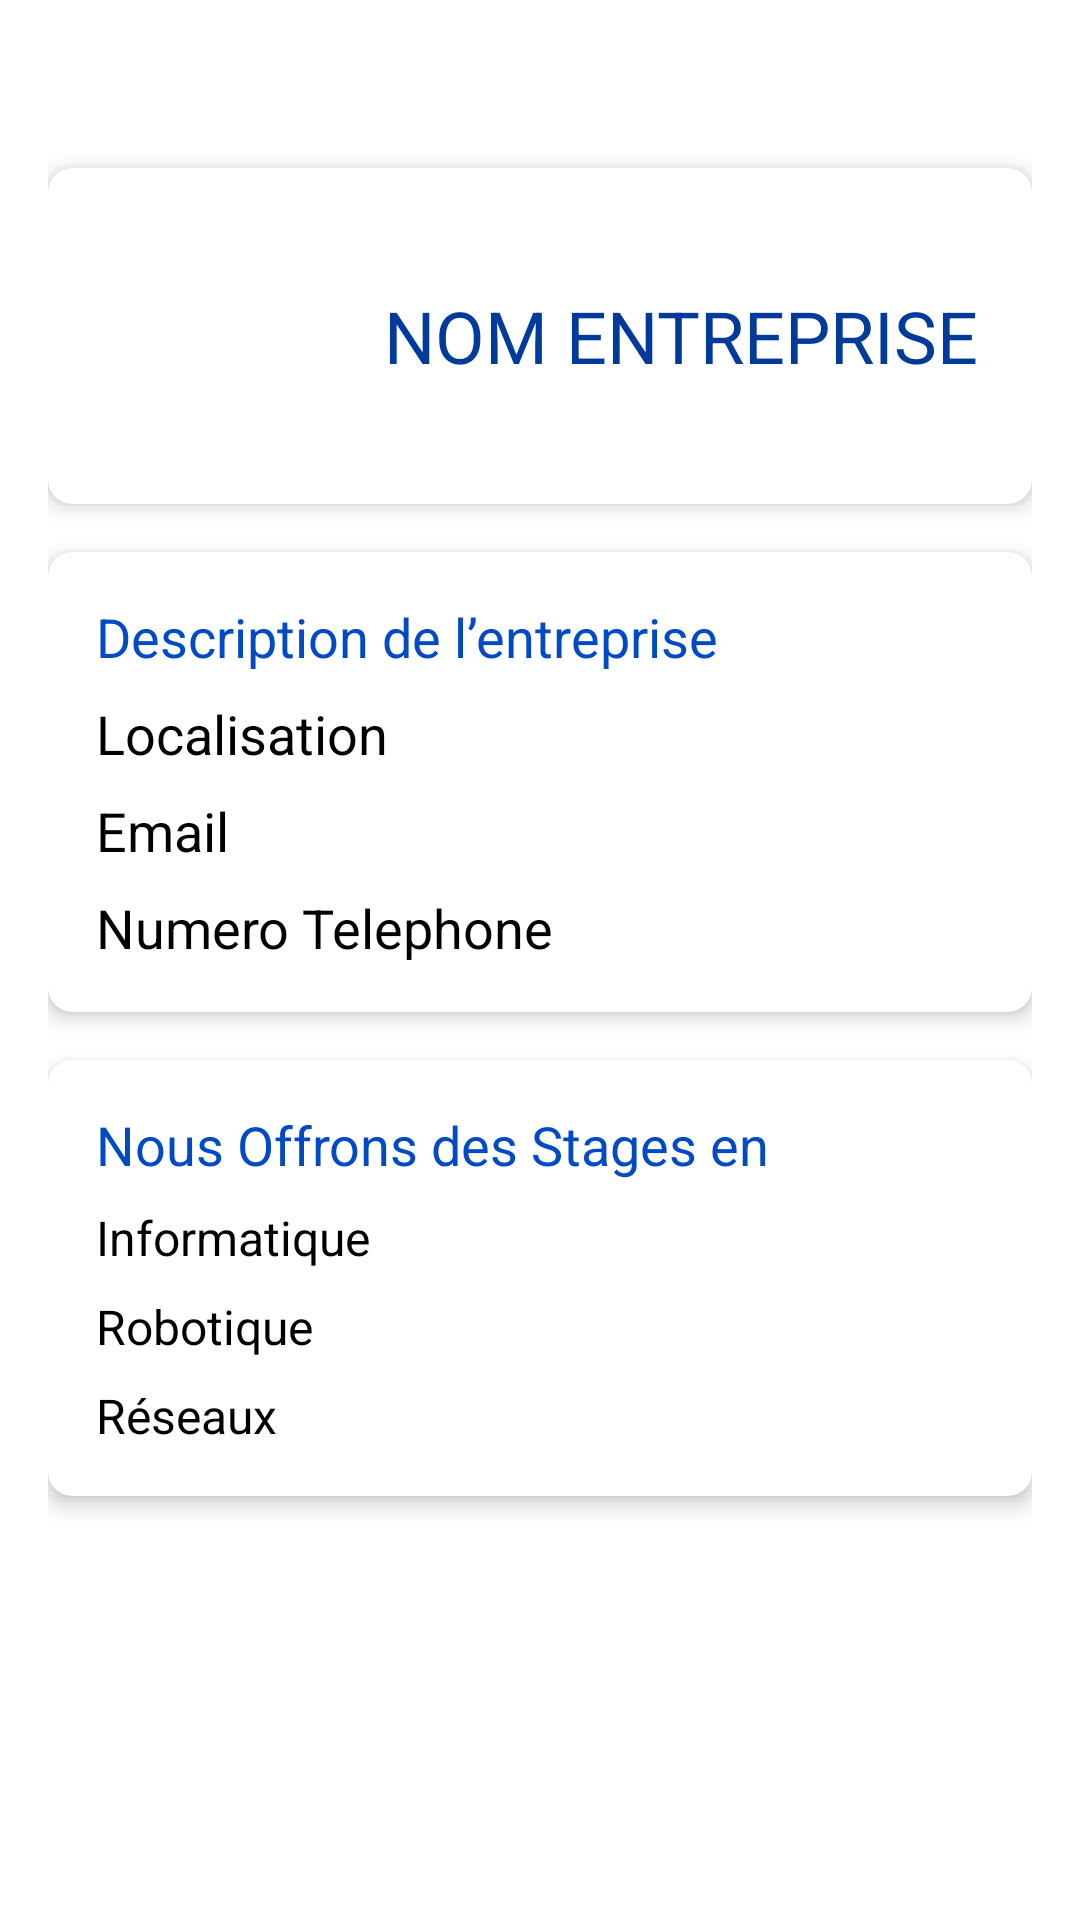

Android layout source for this screen:
<!-- AndroidManifest.xml: application theme Theme.Projet_stage_mobile_gestion -->
<!-- res/layout/profilentreprise.xml -->
<LinearLayout xmlns:android="http://schemas.android.com/apk/res/android"
    xmlns:card_view="http://schemas.android.com/apk/res-auto"
    android:layout_width="match_parent"
    android:layout_height="match_parent"
    android:orientation="vertical"
    android:padding="16dp"
    android:background="@android:color/white">
    
    <ImageView
        android:id="@+id/imageView_menu"
        android:layout_width="40dp"
        android:layout_height="40dp"
        android:layout_gravity="end|center_vertical"
        android:src="@drawable/ic_menu"
        android:contentDescription="menu_icon_desc"
        android:clickable="true"
        android:focusable="true" />

    
    <androidx.cardview.widget.CardView
        android:layout_width="match_parent"
        android:layout_height="wrap_content"
        android:layout_marginBottom="16dp"
        card_view:cardCornerRadius="8dp"
        card_view:cardElevation="4dp">

        <RelativeLayout
            android:layout_width="match_parent"
            android:layout_height="wrap_content"
            android:padding="16dp">

            <ImageView
                android:id="@+id/logo"
                android:layout_width="80dp"
                android:layout_height="80dp"
                android:background="@drawable/entreprise"
                android:layout_alignParentStart="true"
                android:layout_centerVertical="true" />

            <TextView
                android:id="@+id/title"
                android:layout_width="wrap_content"
                android:layout_height="wrap_content"
                android:layout_toEndOf="@id/logo"
                android:layout_marginStart="16dp"
                android:text="NOM ENTREPRISE"
                android:textColor="@color/border_color"
                android:textSize="24sp"
                android:layout_centerVertical="true" />
        </RelativeLayout>
    </androidx.cardview.widget.CardView>

    
    <androidx.cardview.widget.CardView
        android:layout_width="match_parent"
        android:layout_height="wrap_content"
        android:layout_marginBottom="16dp"
        card_view:cardCornerRadius="8dp"
        card_view:cardElevation="4dp">

        <LinearLayout
            android:layout_width="match_parent"
            android:layout_height="wrap_content"
            android:orientation="vertical"
            android:padding="16dp">

            <TextView
                android:layout_width="wrap_content"
                android:layout_height="wrap_content"
                android:text="Description de l’entreprise"
                android:textSize="18sp"
                android:textColor="@color/Light_blue"/>

            <TextView
                android:id="@+id/local"
                android:layout_width="wrap_content"
                android:layout_height="wrap_content"
                android:text="Localisation"
                android:textSize="18sp"
                android:textColor="@android:color/black"
                android:layout_marginTop="8dp"/>

            <TextView
                android:id="@+id/email"
                android:layout_width="wrap_content"
                android:layout_height="wrap_content"
                android:text="Email"
                android:textSize="18sp"
                android:textColor="@android:color/black"
                android:layout_marginTop="8dp"/>

            <TextView
                android:id="@+id/tel"
                android:layout_width="wrap_content"
                android:layout_height="wrap_content"
                android:text="Numero Telephone"
                android:textSize="18sp"
                android:textColor="@android:color/black"
                android:layout_marginTop="8dp"/>
        </LinearLayout>
    </androidx.cardview.widget.CardView>

    
    <androidx.cardview.widget.CardView
        android:layout_width="match_parent"
        android:layout_height="wrap_content"
        android:layout_marginBottom="16dp"
        card_view:cardCornerRadius="8dp"
        card_view:cardElevation="4dp">

        <LinearLayout
            android:layout_width="match_parent"
            android:layout_height="wrap_content"
            android:orientation="vertical"
            android:padding="16dp">

            <TextView
                android:layout_width="wrap_content"
                android:layout_height="wrap_content"
                android:text="Nous Offrons des Stages en"
                android:textSize="18sp"
                android:textColor="@color/Light_blue"/>

            <TextView
                android:layout_width="wrap_content"
                android:layout_height="wrap_content"
                android:text="Informatique"
                android:textSize="16sp"
                android:textColor="@android:color/black"
                android:layout_marginTop="8dp"/>

            <TextView
                android:layout_width="wrap_content"
                android:layout_height="wrap_content"
                android:text="Robotique"
                android:textSize="16sp"
                android:textColor="@android:color/black"
                android:layout_marginTop="8dp"/>

            <TextView
                android:layout_width="wrap_content"
                android:layout_height="wrap_content"
                android:text="Réseaux"
                android:textSize="16sp"
                android:textColor="@android:color/black"
                android:layout_marginTop="8dp"/>


        </LinearLayout>
    </androidx.cardview.widget.CardView>

</LinearLayout>
<!-- resources referenced by this layout -->
<resources>
  <color name="Light_blue">#004AC5</color>
  <color name="border_color">#003A9B</color>
  <style name="Theme.Projet_stage_mobile_gestion" parent="Base.Theme.Projet_stage_mobile_gestion" />
      !--Creer le composant text par defaut--&gt;
  <style name="Base.Theme.Projet_stage_mobile_gestion" parent="Theme.Material3.DayNight.NoActionBar">
          
          
      </style>
</resources>
